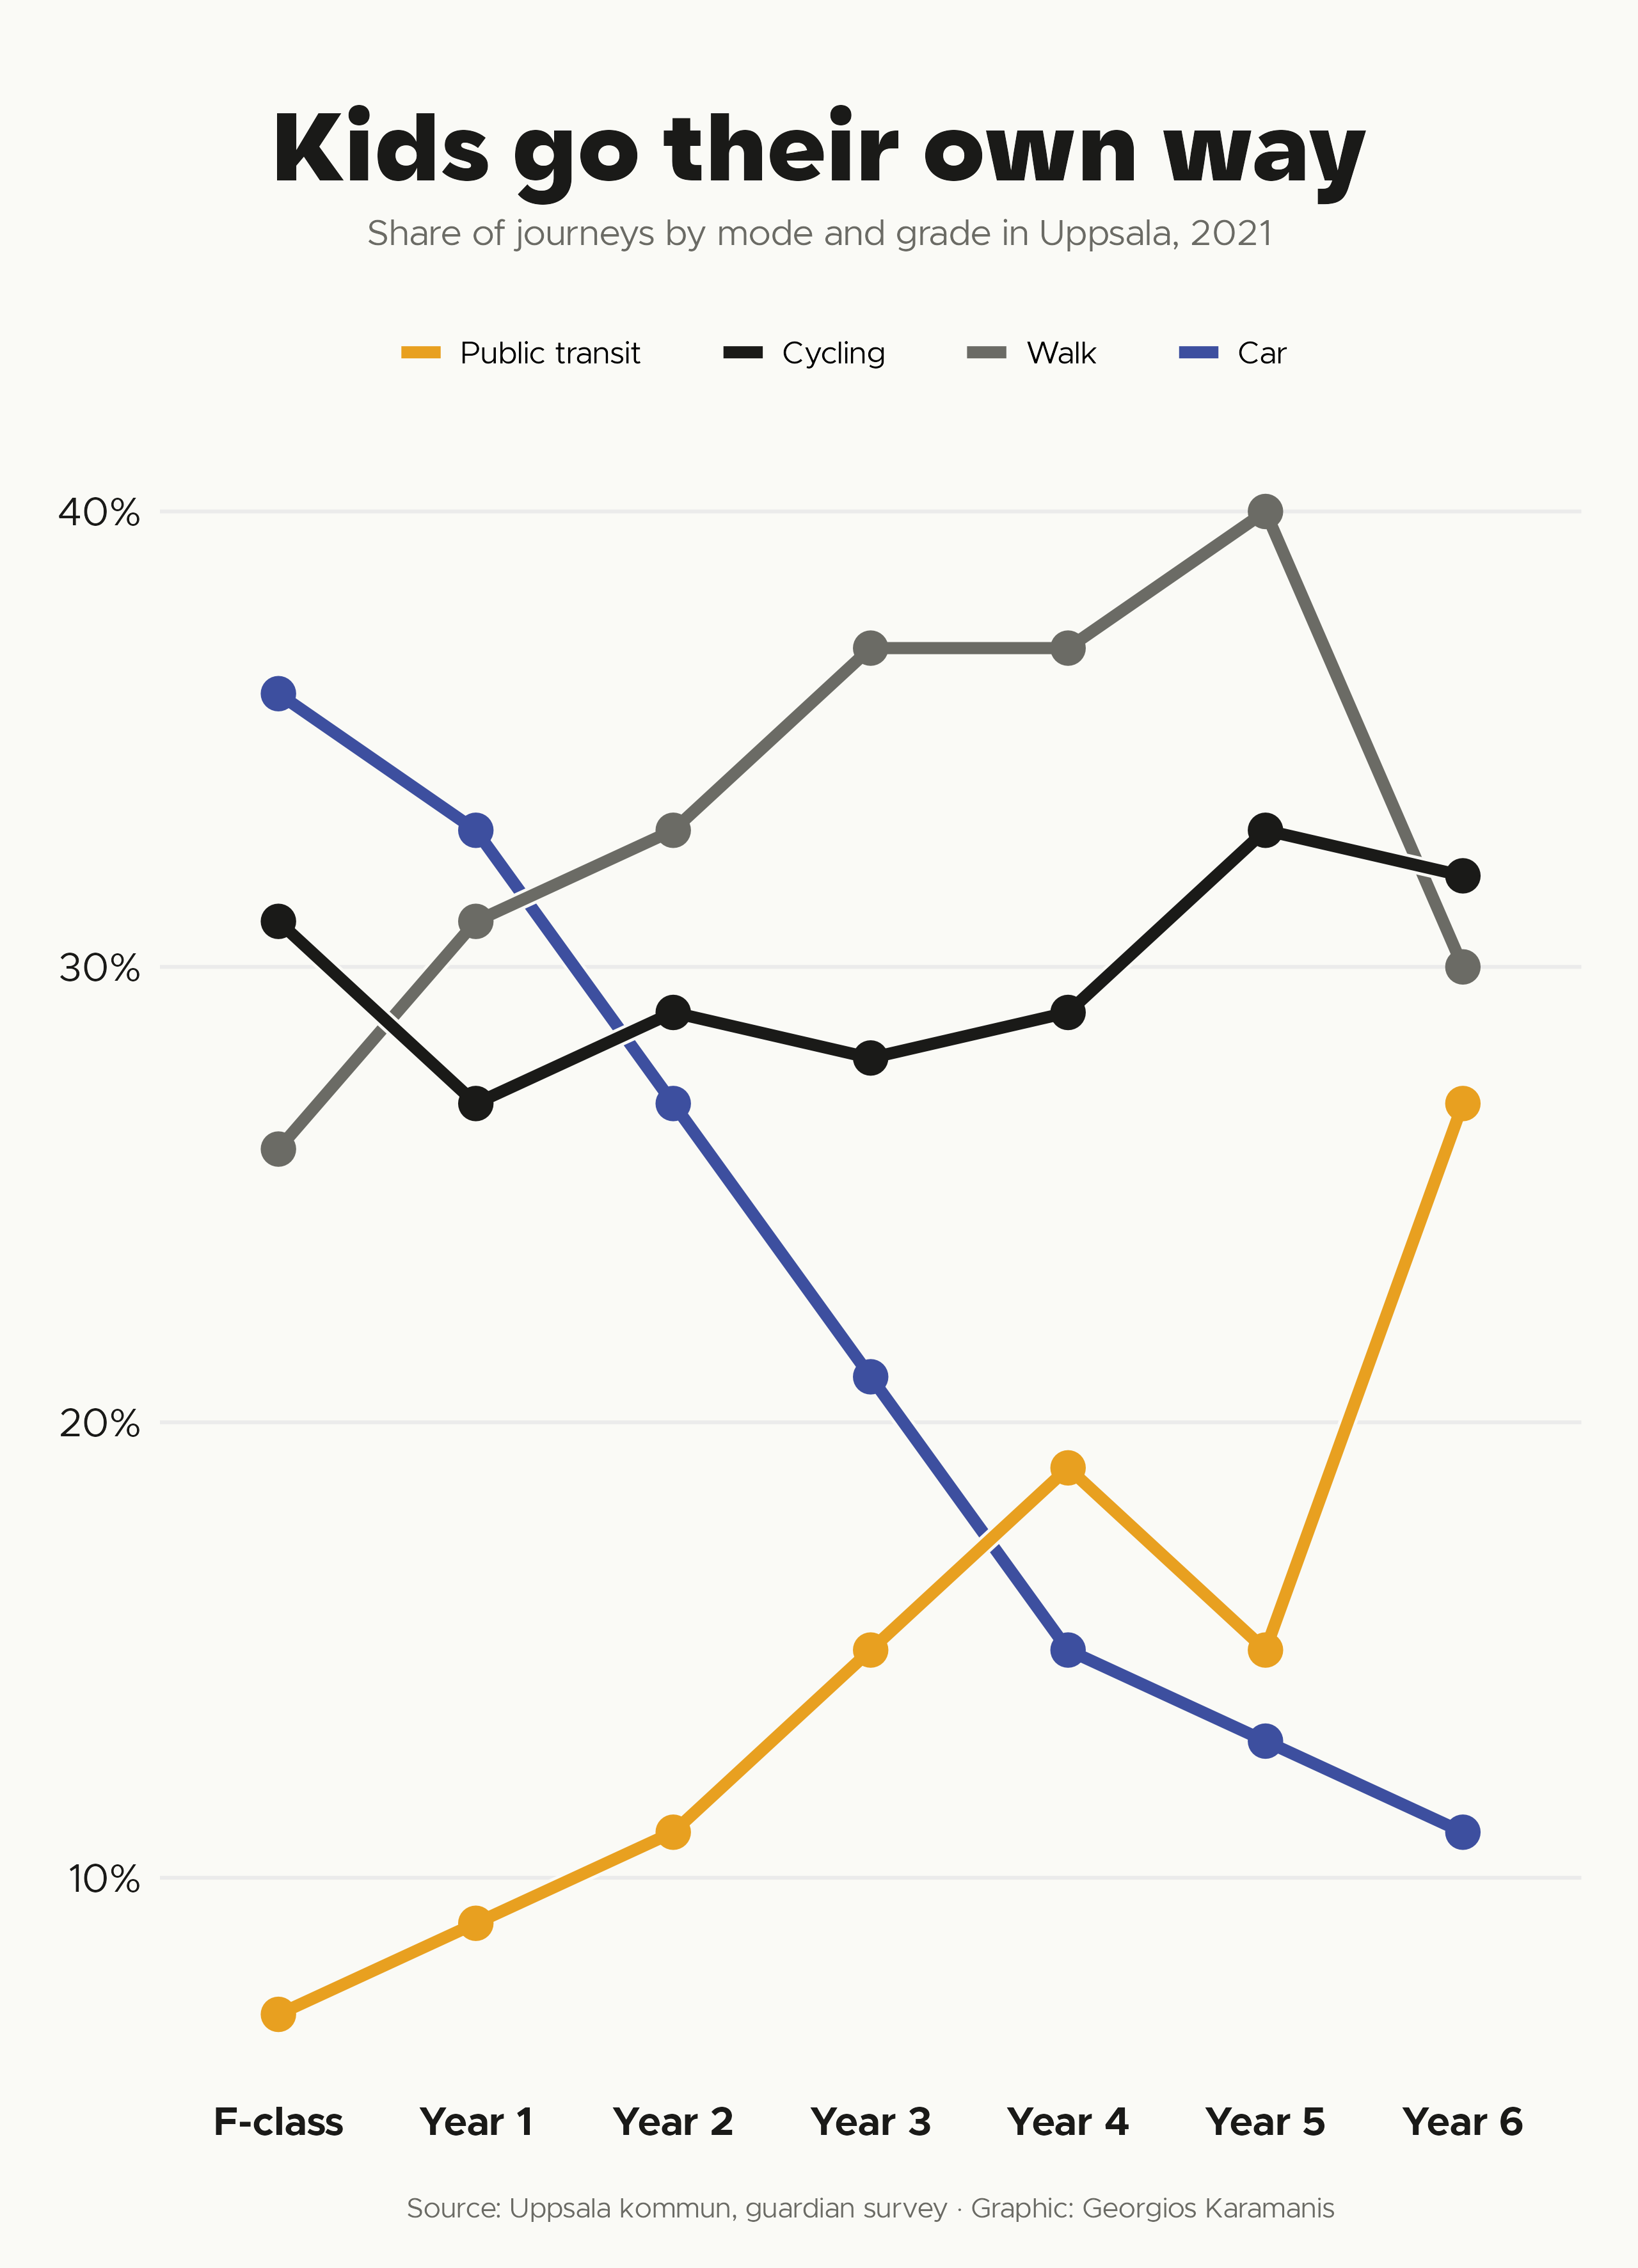

Reproduce this figure in R.
library(tidyverse)
library(camcorder)

gg_record(here::here("2026/temp/"), device = "png", height = 11.08, width = 8, units = "in", dpi = 320)

f1 <- "Metropolis"
f2 <- "Karst"

clr_bg <- "#FAFAF6"
clr_text <- "#1A1A18"
clr_text2 <- "#6B6B65"
clr_accent <- "#E8A020"
clr_accent2 <- "#3D4F9F"
clr_grid <- "#E0E0D8"

# Children's school journeys by grade and mode, Uppsala municipality 2021
# Source: Uppsala kommun, guardian survey (n > 7 400)
# https://www.uppsala.se/kommun-och-politik/sa-arbetar-vi-med-olika-amnen/cykel/barns-resvanor-i-uppsala-kommun/

school_journeys <- tibble(
  grade = c("F-class", "Year 1", "Year 2", "Year 3", "Year 4", "Year 5", "Year 6"),
  Walk = c(26, 31, 33, 37, 37, 40, 30),
  Cycling = c(31, 27, 29, 28, 29, 33, 32),
  `Public transit` = c(7, 9, 11, 15, 19, 15, 27),
  Car = c(36, 33, 27, 21, 15, 13, 11)
) |>
  pivot_longer(-grade, names_to = "mode", values_to = "share") |>
  mutate(
    grade = fct_inorder(grade),
    mode = factor(mode, levels = c("Car", "Walk", "Cycling", "Public transit"))
  )

ggplot(school_journeys, aes(x = grade, y = share, group = mode,  fill = mode, color = mode)) +
  ggtrace::geom_line_trace(size = 2, color = clr_bg) +
  geom_point(size = 5, show.legend = FALSE) +
  scale_color_manual(
    values = c(
      "Car" = clr_accent2,
      "Walk" = clr_text2,
      "Cycling" = clr_text,
      "Public transit" = clr_accent
    ),
    guide = guide_legend(title = NULL, nrow = 1, reverse = TRUE)
  ) +
  scale_fill_manual(
    values = c(
      "Car" = clr_accent2,
      "Walk" = clr_text2,
      "Cycling" = clr_text,
      "Public transit" = clr_accent
    ),
    guide = guide_legend(title = NULL, nrow = 1, reverse = TRUE)
  ) +
  scale_y_continuous(labels = scales::label_percent(scale = 1)) +
  labs(
    title = "Kids go their own way",
    subtitle = "Share of journeys by mode and grade in Uppsala, 2021",
    caption = "Source: Uppsala kommun, guardian survey · Graphic: Georgios Karamanis",
  ) +
  theme_minimal(base_family = f1, base_size = 14) +
  theme(
    legend.position = "top",
    legend.text = element_text(margin = margin(l = 5, r = 20)),
    axis.title = element_blank(),
    axis.text.x = element_text(color = clr_text, size = 14, face = "bold"),
    axis.text.y = element_text(color = clr_text, size = 14),
    panel.grid.major.x = element_blank(),
    panel.grid.minor.y = element_blank(),
    plot.background = element_rect(fill = clr_bg, color = NA),
    plot.title.position = "plot",
    plot.title = element_text(family = f2, face = "bold", size = 34, color = clr_text, hjust = 0.5, margin = margin(t = 20)),
    plot.subtitle = element_text(size = 13, color = clr_text2, margin = margin(t = 6, b = 20), hjust = 0.5),
    plot.caption = element_text(size = 10, color = clr_text2, hjust = 0.5, margin = margin(t = 20)),
    plot.margin = margin(t = 20, r = 20, b = 16, l = 20)
  )

record_polaroid()
